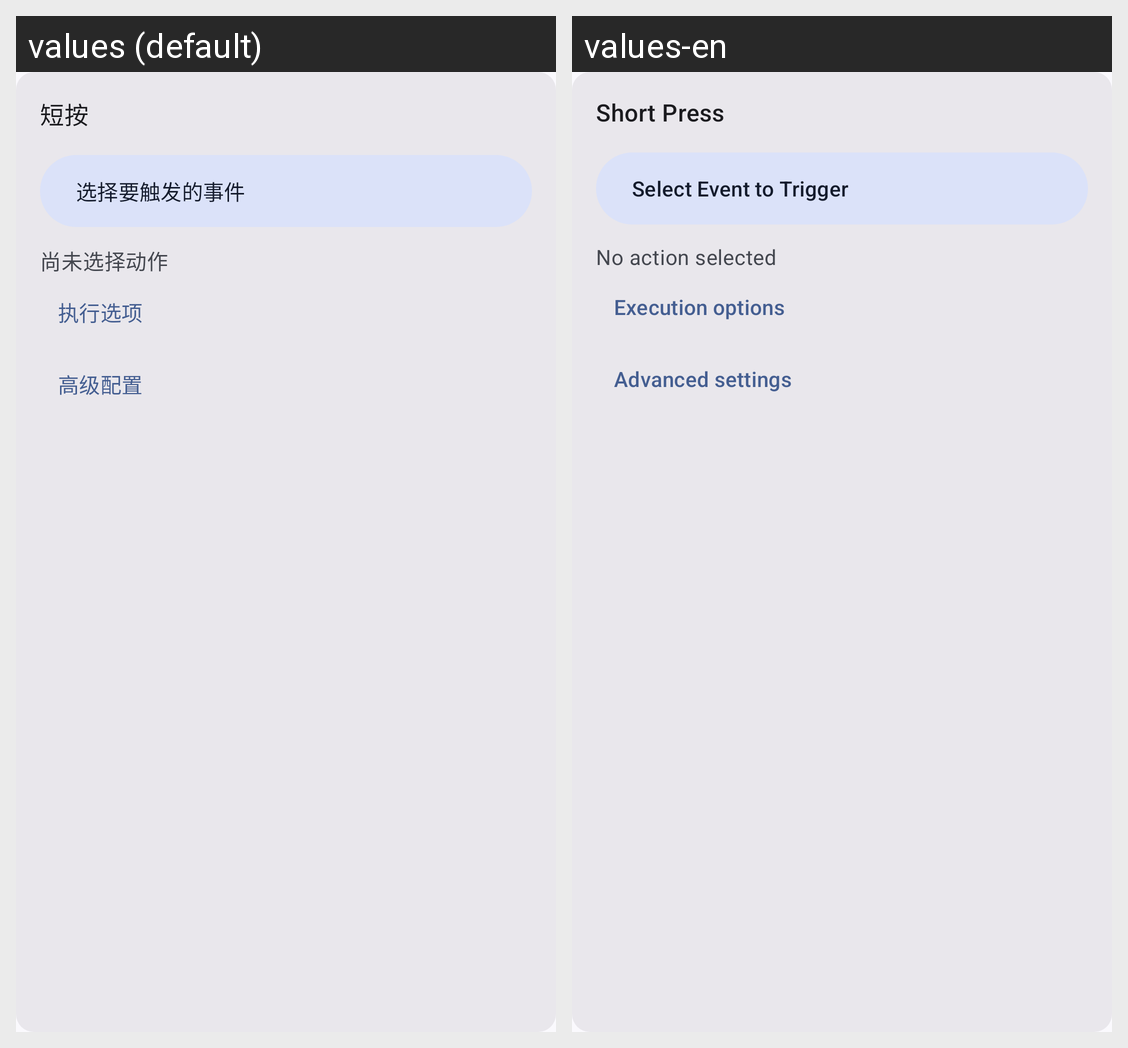

Translations of the strings shown on this Android screen, per locale in the grid:
Android screen res/layout/activity_gesture_add_action_config.xml rendered under 2 locales, left to right: values (default), values-en. Device: Nexus 5 (rendered at 1080×1920; each locale shown at half size, 540×960, under a caption strip naming it); theme Theme.GestureEVO.
Strings drawn on this screen, with the default value and each locale's value (text and hints the layout hard-codes, and strings that could not be matched under every locale, appear in the picture but are not listed):

gesture_add_action_config_short_press
  values: 短按
  values-en: Short Press

gesture_add_action_config_select_event
  values: 选择要触发的事件
  values-en: Select Event to Trigger

action_not_selected
  values: 尚未选择动作
  values-en: No action selected

action_execution_options
  values: 执行选项
  values-en: Execution options

action_advanced
  values: 高级配置
  values-en: Advanced settings
